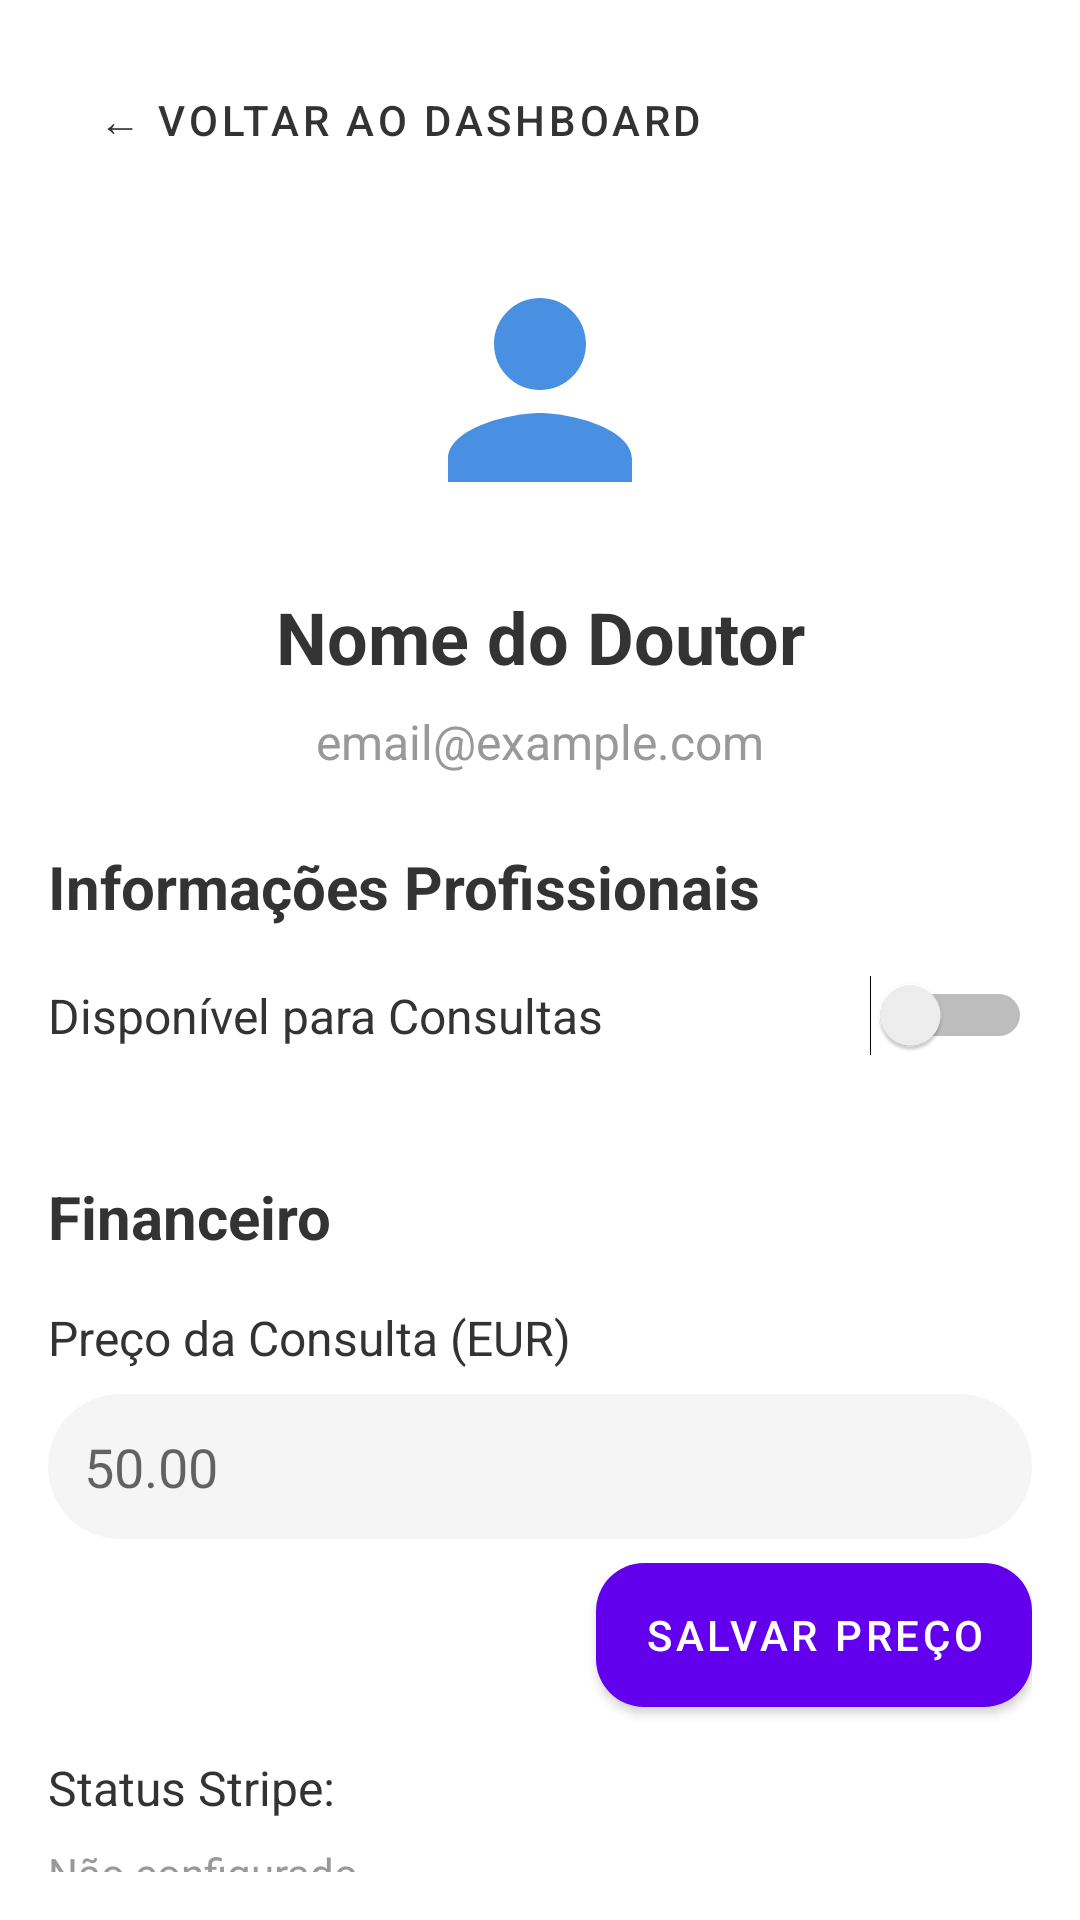

The Android layout XML behind this screen, and the referenced resources:
<!-- AndroidManifest.xml: application theme Theme.PsyConnectAndroid -->
<!-- res/layout/activity_doctor_profile_settings.xml -->
<?xml version="1.0" encoding="utf-8"?>
<androidx.core.widget.NestedScrollView xmlns:android="http://schemas.android.com/apk/res/android"
    xmlns:app="http://schemas.android.com/apk/res-auto"
    android:layout_width="match_parent"
    android:layout_height="match_parent"
    android:background="@color/white"
    android:padding="16dp">

    <LinearLayout
        android:layout_width="match_parent"
        android:layout_height="wrap_content"
        android:orientation="vertical">

        
        <Button
            android:id="@+id/btnBack"
            android:layout_width="wrap_content"
            android:layout_height="wrap_content"
            android:text="← Voltar ao Dashboard"
            android:background="@drawable/bg_button"
            android:textColor="@color/text_primary"
            android:textSize="14sp"
            android:paddingHorizontal="16dp"
            android:paddingVertical="8dp"
            android:layout_marginBottom="16dp" />

        
        <ImageView
            android:id="@+id/ivProfileImage"
            android:layout_width="100dp"
            android:layout_height="100dp"
            android:src="@drawable/ic_person"
            android:background="@drawable/bg_circle"
            android:padding="4dp"
            android:layout_gravity="center_horizontal"
            android:layout_marginBottom="16dp"
            android:contentDescription="Foto do perfil" />

        
        <TextView
            android:id="@+id/tvName"
            android:layout_width="match_parent"
            android:layout_height="wrap_content"
            android:text="Nome do Doutor"
            android:textColor="@color/text_primary"
            android:textSize="24sp"
            android:textStyle="bold"
            android:gravity="center"
            android:layout_marginBottom="8dp" />

        
        <TextView
            android:id="@+id/tvEmail"
            android:layout_width="match_parent"
            android:layout_height="wrap_content"
            android:text="email@example.com"
            android:textColor="@color/text_secondary"
            android:textSize="16sp"
            android:gravity="center"
            android:layout_marginBottom="24dp" />

        
        <TextView
            android:layout_width="wrap_content"
            android:layout_height="wrap_content"
            android:text="Informações Profissionais"
            android:textColor="@color/text_primary"
            android:textSize="20sp"
            android:textStyle="bold"
            android:layout_marginBottom="16dp" />

        
        <LinearLayout
            android:layout_width="match_parent"
            android:layout_height="wrap_content"
            android:orientation="horizontal"
            android:gravity="center_vertical"
            android:layout_marginBottom="16dp">

            <TextView
                android:layout_width="0dp"
                android:layout_height="wrap_content"
                android:layout_weight="1"
                android:text="Disponível para Consultas"
                android:textColor="@color/text_primary"
                android:textSize="16sp" />

            <Switch
                android:id="@+id/switchIsOnline"
                android:layout_width="wrap_content"
                android:layout_height="wrap_content" />

        </LinearLayout>

        
        <TextView
            android:layout_width="wrap_content"
            android:layout_height="wrap_content"
            android:text="Financeiro"
            android:textColor="@color/text_primary"
            android:textSize="20sp"
            android:textStyle="bold"
            android:layout_marginTop="24dp"
            android:layout_marginBottom="16dp" />

        
        <TextView
            android:layout_width="wrap_content"
            android:layout_height="wrap_content"
            android:text="Preço da Consulta (EUR)"
            android:textColor="@color/text_primary"
            android:textSize="16sp"
            android:layout_marginBottom="8dp" />
        <EditText
            android:id="@+id/etPriceEurCents"
            android:layout_width="match_parent"
            android:layout_height="wrap_content"
            android:hint="50.00"
            android:inputType="numberDecimal"
            android:background="@drawable/bg_message_input"
            android:padding="12dp"
            android:layout_marginBottom="8dp" />
        <Button
            android:id="@+id/btnSavePrice"
            android:layout_width="wrap_content"
            android:layout_height="wrap_content"
            android:text="Salvar Preço"
            android:background="@drawable/bg_button_pressed"
            android:textColor="@color/white"
            android:layout_gravity="end"
            android:layout_marginBottom="16dp" />

        
        <TextView
            android:layout_width="wrap_content"
            android:layout_height="wrap_content"
            android:text="Status Stripe:"
            android:textColor="@color/text_primary"
            android:textSize="16sp"
            android:layout_marginBottom="8dp" />
        <TextView
            android:id="@+id/tvStripeStatus"
            android:layout_width="wrap_content"
            android:layout_height="wrap_content"
            android:text="Não configurado"
            android:textColor="@color/text_secondary"
            android:textSize="14sp"
            android:layout_marginBottom="8dp" />
        <Button
            android:id="@+id/btnConfigureStripe"
            android:layout_width="wrap_content"
            android:layout_height="wrap_content"
            android:text="Configurar Stripe"
            android:background="@drawable/bg_button"
            android:textColor="@color/text_primary"
            android:layout_marginBottom="16dp" />

        
        <LinearLayout
            android:id="@+id/layoutBalance"
            android:layout_width="match_parent"
            android:layout_height="wrap_content"
            android:orientation="vertical"
            android:visibility="gone">

            <TextView
                android:layout_width="wrap_content"
                android:layout_height="wrap_content"
                android:text="Saldo da Conta"
                android:textColor="@color/text_primary"
                android:textSize="18sp"
                android:textStyle="bold"
                android:layout_marginBottom="16dp" />

            <TextView
                android:layout_width="wrap_content"
                android:layout_height="wrap_content"
                android:text="Saldo Disponível:"
                android:textColor="@color/text_primary"
                android:textSize="16sp"
                android:layout_marginBottom="8dp" />
            <TextView
                android:id="@+id/tvBalance"
                android:layout_width="wrap_content"
                android:layout_height="wrap_content"
                android:text="€0,00"
                android:textColor="@color/text_primary"
                android:textSize="18sp"
                android:textStyle="bold"
                android:layout_marginBottom="16dp" />
            <TextView
                android:layout_width="wrap_content"
                android:layout_height="wrap_content"
                android:text="Saldo Pendente:"
                android:textColor="@color/text_primary"
                android:textSize="16sp"
                android:layout_marginBottom="8dp" />
            <TextView
                android:id="@+id/tvPendingBalance"
                android:layout_width="wrap_content"
                android:layout_height="wrap_content"
                android:text="€0,00"
                android:textColor="#FF9800"
                android:textSize="16sp"
                android:layout_marginBottom="16dp" />
            <LinearLayout
                android:layout_width="match_parent"
                android:layout_height="wrap_content"
                android:orientation="horizontal"
                android:gravity="center_vertical"
                android:layout_marginBottom="16dp">

                <ProgressBar
                    android:id="@+id/progressBalance"
                    android:layout_width="24dp"
                    android:layout_height="24dp"
                    android:visibility="gone"
                    android:layout_marginEnd="8dp" />

                <Button
                    android:id="@+id/btnUpdateBalance"
                    android:layout_width="wrap_content"
                    android:layout_height="wrap_content"
                    android:text="Atualizar Saldo"
                    android:background="@drawable/bg_button"
                    android:textColor="@color/text_primary" />

            </LinearLayout>

        </LinearLayout>

        
        <TextView
            android:layout_width="wrap_content"
            android:layout_height="wrap_content"
            android:text="Promoção"
            android:textColor="@color/text_primary"
            android:textSize="20sp"
            android:textStyle="bold"
            android:layout_marginTop="24dp"
            android:layout_marginBottom="16dp" />
        <Button
            android:id="@+id/btnPromote"
            android:layout_width="match_parent"
            android:layout_height="wrap_content"
            android:text="Ativar Promoção (7 dias)"
            android:background="@drawable/bg_button_pressed"
            android:textColor="@color/white"
            android:textSize="16sp"
            android:padding="16dp" />

    </LinearLayout>

</androidx.core.widget.NestedScrollView>
<!-- resources referenced by this layout -->
<resources>
  <color name="text_primary">#333333</color>
  <color name="text_secondary">#999999</color>
  <color name="white">#FFFFFFFF</color>
  <!-- drawable bg_button_pressed (drawable) -->
  <?xml version="1.0" encoding="utf-8"?>
  <selector xmlns:android="http://schemas.android.com/apk/res/android">
      <item android:state_pressed="true">
          <shape android:shape="rectangle">
              <solid android:color="@color/primary_blue_dark" />
              <corners android:radius="16dp" />
          </shape>
      </item>
      <item>
          <shape android:shape="rectangle">
              <solid android:color="@color/primary_blue" />
              <corners android:radius="16dp" />
          </shape>
      </item>
  </selector>
  <!-- drawable bg_circle (drawable) -->
  <?xml version="1.0" encoding="utf-8"?>
  <shape xmlns:android="http://schemas.android.com/apk/res/android"
      android:shape="oval">
      <solid android:color="@color/white" />
  </shape>
  <!-- drawable bg_message_input (drawable) -->
  <?xml version="1.0" encoding="utf-8"?>
  <shape xmlns:android="http://schemas.android.com/apk/res/android"
      android:shape="rectangle">
      <solid android:color="@color/light_gray" />
      <corners android:radius="24dp" />
  </shape>
  <!-- drawable ic_person (drawable) -->
  <?xml version="1.0" encoding="utf-8"?>
  <vector xmlns:android="http://schemas.android.com/apk/res/android"
      android:width="24dp"
      android:height="24dp"
      android:viewportWidth="24"
      android:viewportHeight="24">
      <path
          android:fillColor="#4A90E2"
          android:pathData="M12,12c2.21,0 4,-1.79 4,-4s-1.79,-4 -4,-4 -4,1.79 -4,4 1.79,4 4,4zM12,14c-2.67,0 -8,1.34 -8,4v2h16v-2c0,-2.66 -5.33,-4 -8,-4z"/>
  </vector>
  <style name="Theme.PsyConnectAndroid" parent="Theme.MaterialComponents.DayNight.DarkActionBar">
          
          <item name="colorPrimary">@color/purple_500</item>
          <item name="colorPrimaryVariant">@color/purple_700</item>
          <item name="colorOnPrimary">@color/white</item>
          
          <item name="colorSecondary">@color/teal_200</item>
          <item name="colorSecondaryVariant">@color/teal_700</item>
          <item name="colorOnSecondary">@color/black</item>
          
          <item name="android:statusBarColor">?attr/colorPrimaryVariant</item>
          
      </style>
  <color name="primary_blue_dark">#2E5C8A</color>
  <color name="primary_blue">#4A90E2</color>
  <color name="light_gray">#F5F5F5</color>
  <color name="purple_500">#FF6200EE</color>
  <color name="purple_700">#FF3700B3</color>
  <color name="teal_200">#FF03DAC5</color>
  <color name="teal_700">#FF018786</color>
  <color name="black">#FF000000</color>
</resources>
